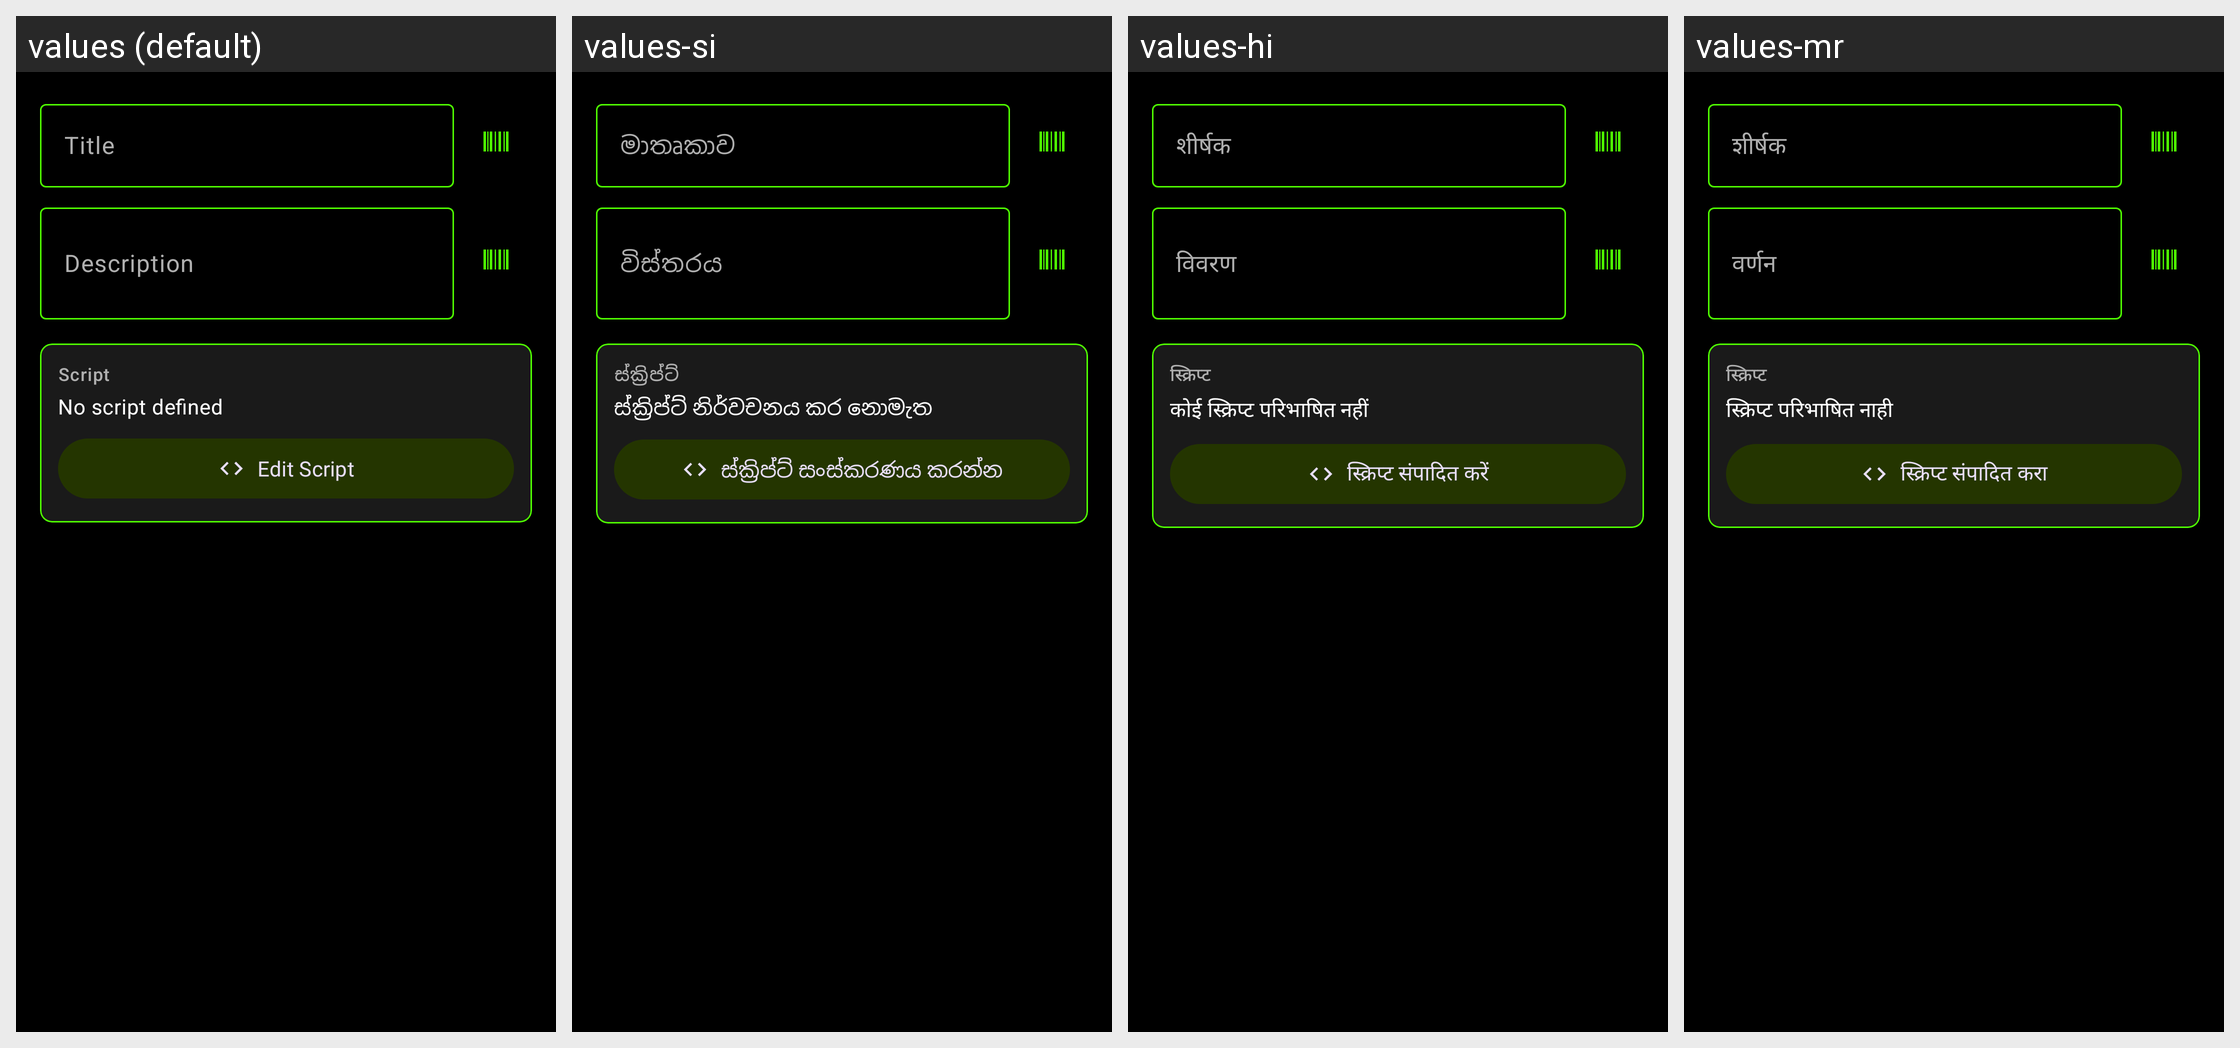

For this localized Android screen grid, give each drawn string resource with its value in every locale shown.
Android screen res/layout/dialog_add_custom_entry.xml rendered under 4 locales, left to right: values (default), values-si, values-hi, values-mr. Device: Nexus 5 (rendered at 1080×1920; each locale shown at half size, 540×960, under a caption strip naming it); theme Base.Theme.ZebraPrinterEURedSetup.Modern.
Other locales in the repository, not shown: values-af, values-am, values-ar, values-az, values-be, values-bg, values-bn, values-bs, values-ca, values-cs, values-da, values-de, values-el, values-es, values-et, values-fa, values-fi, values-fil, values-fr, values-gl, values-gu, values-he, values-hr, values-hu, values-hy, values-id, values-is, values-it, values-ja, values-jv, values-ka, values-km, values-kn, values-ko, values-ky, values-la, values-lo, values-lt, values-lv, values-mk, values-ml, values-mn, values-ms, values-nb, values-ne, values-nl, values-pa, values-pl, values-pt, values-ro, values-ru, values-sk, values-sl, values-sq, values-sr, values-sv, values-sw, values-ta, values-te, values-th, values-tr, values-uk, values-ur, values-vi, values-zh, values-zh-rTW, values-zu.
Strings drawn on this screen, with the default value and each locale's value (text and hints the layout hard-codes, and strings that could not be matched under every locale, appear in the picture but are not listed):

hint_entry_title
  values: Title
  values-si: මාතෘකාව
  values-hi: शीर्षक
  values-mr: शीर्षक

hint_entry_description
  values: Description
  values-si: විස්තරය
  values-hi: विवरण
  values-mr: वर्णन

label_script
  values: Script
  values-si: ස්ක්‍රිප්ට්
  values-hi: स्क्रिप्ट
  values-mr: स्क्रिप्ट

script_status_empty
  values: No script defined
  values-si: ස්ක්‍රිප්ට් නිර්වචනය කර නොමැත
  values-hi: कोई स्क्रिप्ट परिभाषित नहीं
  values-mr: स्क्रिप्ट परिभाषित नाही

button_edit_script
  values: Edit Script
  values-si: ස්ක්‍රිප්ට් සංස්කරණය කරන්න
  values-hi: स्क्रिप्ट संपादित करें
  values-mr: स्क्रिप्ट संपादित करा
